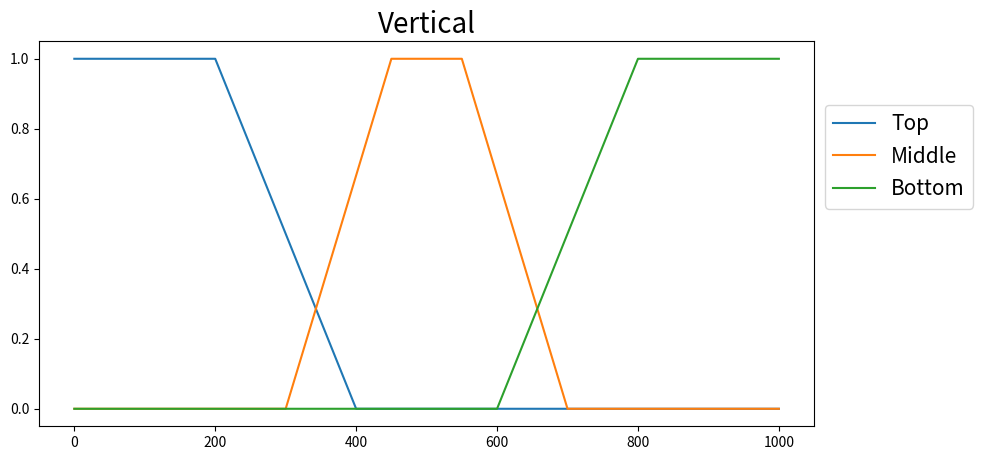

Generate this figure with matplotlib: (Note: this script raises an exception after producing the figure.)
import numpy as np
import matplotlib.pyplot as plt
import pandas as pd
import sys
from PIL import Image as image


def horizontal(x):
    val = [0, 0, 0, 0, 0]
    weight = [0, 0, 0, 0, 0]

    if x in range(0, 301):
        val[0] = 1

        if x < 200:
            weight[0] = 1
        else:
            weight[0] = (-x + 300) / 100

    if x in range(200, 451):
        val[1] = 1

        if x < 325:
            weight[1] = (x - 200) / 125
        else:
            weight[1] = 1 - (x - 325) / 125

    if x in range(400, 601):
        val[2] = 1

        if x <= 450:
            weight[2] = (x - 400) / 50
        elif x in range(450, 550):
            weight[2] = 1
        else:
            weight[2] = 1 - (x - 550) / 50

    if x in range(550, 801):
        val[3] = 1

        if x < 675:
            weight[3] = (x - 550) / 125
        else:
            weight[3] = 1 - (x - 675) / 125

    if x in range(700, 1001):
        val[4] = 1

        if x > 800:
            weight[4] = 1
        else:
            weight[4] = (x - 700) / 100

    return val, weight


def vertical(x):
    val = [0, 0, 0]
    weight = [0, 0, 0]

    if x in range(0, 401):
        val[0] = 1

        if x < 200:
            weight[0] = 1
        else:
            weight[0] = (-x + 400) / 200

    if x in range(300, 701):
        val[1] = 1

        if x <= 450:
            weight[1] = (x - 300) / 150
        elif x in range(450, 550):
            weight[1] = 1
        else:
            weight[1] = 1 - (x - 550) / 150

    if x in range(600, 1001):
        val[2] = 1

        if x > 800:
            weight[2] = 1
        else:
            weight[2] = (x - 600) / 200

    return val, weight


def generate_vertical_data():
    top = []
    middle = []
    bottom = []

    for i in range(1001):
        val, weight = vertical(i)
        top.append(weight[0])
        middle.append(weight[1])
        bottom.append(weight[2])

    data = pd.DataFrame({'Top': top,
                         'Middle': middle,
                         'Bottom': bottom, })

    return data


def generate_horizontal_data():
    left = []
    center_left = []
    center = []
    center_right = []
    right = []

    for i in range(1001):
        val, weight = horizontal(i)
        left.append(weight[0])
        center_left.append(weight[1])
        center.append(weight[2])
        center_right.append(weight[3])
        right.append(weight[4])

    data = pd.DataFrame({'left': left,
                         'center_left': center_left,
                         'center': center,
                         'center_right': center_right,
                         'right': right})

    return data


data = generate_vertical_data()
data.plot(figsize=(10,5))
plt.legend(loc='center left', bbox_to_anchor=(1, 0.7), prop={'size': 15})
plt.title('Vertical', color='black', size = 20)

plt.savefig("static/vertical.png", bbox_inches="tight")

data = generate_horizontal_data()
data.plot(figsize=(10,5))
plt.legend(loc='center left', bbox_to_anchor=(1, 0.7), prop={'size': 15})
plt.title('Horizontal', color='black', size = 20)

plt.savefig("static/horizontal.png", bbox_inches="tight")


def horizontal_orientation(x):
    val = 0
    weight = 0

    if x in range(0, 301):
        val = 1

        if x < 200:
            weight = 1
        else:
            weight = (-x + 300) / 100

    if x in range(200, 451):
        val = 2

        if x < 325:
            weight = (x - 200) / 125
        else:
            weight = 1 - (x - 325) / 125

    if x in range(400, 601):
        val = 3

        if x <= 450:
            weight = (x - 400) / 50
        elif x in range(450, 550):
            weight = 1
        else:
            weight = 1 - (x - 550) / 50

    if x in range(550, 801):
        val = 4

        if x < 675:
            weight = (x - 550) / 125
        else:
            weight = 1 - (x - 675) / 125

    if x in range(700, 1001):
        val = 5

        if x > 800:
            weight = 1
        else:
            weight = (x - 700) / 100

    return val, weight


def vertical_orientation(x):
    val = 0
    weight = 0

    if x in range(0, 401):
        val = 1

        if x < 200:
            weight = 1
        else:
            weight = (-x + 400) / 200

    if x in range(300, 701):
        val = 2

        if x <= 450:
            weight = (x - 300) / 150
        elif x in range(450, 550):
            weight = 1
        else:
            weight = 1 - (x - 550) / 150

    if x in range(600, 1001):
        val = 3

        if x > 800:
            weight = 1
        else:
            weight = (x - 600) / 200

    return val, weight


def black_orientation(img):
    letter = img.convert('RGB').resize((1000, 1000))
    pix = letter.load()

    width = letter.size[0]
    height = letter.size[1]

    dictrion = []

    for i in range(height):
        for j in range(width):
            if pix[i, j] != (255, 255, 255):
                dictionary = [0, 0, 0, 0, 0, 0]
                dictionary[0] = i
                dictionary[1] = j
                dictionary[2], dictionary[4] = horizontal_orientation(i)
                dictionary[3], dictionary[5] = vertical_orientation(j)
                dictrion.append(dictionary)

    return np.array(dictrion)


def check_if_black_pixel_in_section(d, h, v):
    return np.any(np.logical_and(d[:, 2] == h, d[:, 3] == v))


def check_if_black_pixel_in_section_with_weigh(d, h, v, wh, wv):
    return np.any(
        np.logical_and(np.logical_and(d[:, 2] == h, d[:, 3] == v), np.logical_and(d[:, 4] >= wh, d[:, 5] >= wv)))


def count_if_black_pixel_in_section_with_weigh(d, h, v, wh, wv):
    return np.count_nonzero(
        np.logical_and(np.logical_and(d[:, 2] == h, d[:, 3] == v), np.logical_and(d[:, 4] >= wh, d[:, 5] >= wv)))


def recognize_letter(letter_data):
    # recognize 'A' 

    if (not check_if_black_pixel_in_section_with_weigh(letter_data, 5, 1, 1, 1) and
            not check_if_black_pixel_in_section_with_weigh(letter_data, 1, 1, 1, 1) and
            count_if_black_pixel_in_section_with_weigh(letter_data, 2, 3, 1, 1) == 0 and
            count_if_black_pixel_in_section_with_weigh(letter_data, 3, 3, 1, 1) == 0 and
            count_if_black_pixel_in_section_with_weigh(letter_data, 4, 3, 1, 1) == 0 and
            count_if_black_pixel_in_section_with_weigh(letter_data, 3, 2, 1, 1) == 0):
        return 'A'

    # B   
    elif (check_if_black_pixel_in_section(letter_data, 1, 1) and
          check_if_black_pixel_in_section(letter_data, 1, 2) and
          check_if_black_pixel_in_section(letter_data, 1, 3) and
          check_if_black_pixel_in_section(letter_data, 2, 1) and
          check_if_black_pixel_in_section(letter_data, 2, 2) and
          check_if_black_pixel_in_section(letter_data, 2, 3) and
          check_if_black_pixel_in_section(letter_data, 3, 1) and
          check_if_black_pixel_in_section(letter_data, 3, 2) and
          check_if_black_pixel_in_section(letter_data, 3, 3) and
          count_if_black_pixel_in_section_with_weigh(letter_data, 4, 1, 1, 1) < 150 and
          count_if_black_pixel_in_section_with_weigh(letter_data, 4, 2, 1, 1) < 100 and
          count_if_black_pixel_in_section_with_weigh(letter_data, 4, 3, 1, 1) < 150):
        return 'B'

    # C
    elif (check_if_black_pixel_in_section(letter_data, 1, 1) and
          check_if_black_pixel_in_section(letter_data, 2, 1) and
          check_if_black_pixel_in_section(letter_data, 3, 1) and
          check_if_black_pixel_in_section(letter_data, 4, 1) and
          check_if_black_pixel_in_section(letter_data, 5, 1) and
          check_if_black_pixel_in_section(letter_data, 1, 2) and
          check_if_black_pixel_in_section(letter_data, 1, 3) and
          check_if_black_pixel_in_section(letter_data, 3, 3) and
          count_if_black_pixel_in_section_with_weigh(letter_data, 4, 2, 1, 1) == 0 and
          count_if_black_pixel_in_section_with_weigh(letter_data, 5, 2, 1, 1) == 0 and not
          check_if_black_pixel_in_section(letter_data, 3, 2)):
        return 'C'

    # D 
    elif (check_if_black_pixel_in_section(letter_data, 1, 1) and
          check_if_black_pixel_in_section(letter_data, 1, 2) and
          check_if_black_pixel_in_section(letter_data, 1, 3) and
          check_if_black_pixel_in_section(letter_data, 2, 1) and
          check_if_black_pixel_in_section(letter_data, 3, 1) and not
          check_if_black_pixel_in_section(letter_data, 3, 2) and
          check_if_black_pixel_in_section(letter_data, 4, 1) and
          check_if_black_pixel_in_section(letter_data, 4, 2) and
          (count_if_black_pixel_in_section_with_weigh(letter_data, 1, 1, 1, 1) > 10000) and
          (count_if_black_pixel_in_section_with_weigh(letter_data, 1, 3, 1, 1) > 10000) and
          check_if_black_pixel_in_section_with_weigh(letter_data, 5, 2, 1, 1) and
          count_if_black_pixel_in_section_with_weigh(letter_data, 5, 3, 1, 1) < 1000):
        return 'D'

    # E    
    elif (check_if_black_pixel_in_section(letter_data, 1, 1) and
          check_if_black_pixel_in_section(letter_data, 1, 2) and
          check_if_black_pixel_in_section(letter_data, 1, 3) and
          check_if_black_pixel_in_section(letter_data, 2, 1) and
          check_if_black_pixel_in_section(letter_data, 3, 1) and
          check_if_black_pixel_in_section(letter_data, 2, 2) and
          check_if_black_pixel_in_section(letter_data, 2, 3) and
          check_if_black_pixel_in_section(letter_data, 3, 2) and
          check_if_black_pixel_in_section(letter_data, 3, 3) and
          count_if_black_pixel_in_section_with_weigh(letter_data, 4, 1, 1, 1) > 155 and
          count_if_black_pixel_in_section_with_weigh(letter_data, 4, 2, 1, 1) > 100 and
          count_if_black_pixel_in_section_with_weigh(letter_data, 4, 3, 1, 1) > 150):
        return 'E'

    # F
    elif (check_if_black_pixel_in_section(letter_data, 1, 1) and
          check_if_black_pixel_in_section(letter_data, 1, 2) and
          check_if_black_pixel_in_section(letter_data, 1, 3) and
          check_if_black_pixel_in_section(letter_data, 2, 1) and
          check_if_black_pixel_in_section(letter_data, 2, 2) and
          check_if_black_pixel_in_section(letter_data, 3, 1) and
          check_if_black_pixel_in_section(letter_data, 3, 2) and not
          check_if_black_pixel_in_section(letter_data, 3, 3) and not
          check_if_black_pixel_in_section(letter_data, 4, 3)):
        return 'F'

    # G
    elif (check_if_black_pixel_in_section(letter_data, 1, 1) and
          check_if_black_pixel_in_section(letter_data, 1, 2) and
          check_if_black_pixel_in_section(letter_data, 1, 3) and
          check_if_black_pixel_in_section(letter_data, 2, 1) and
          count_if_black_pixel_in_section_with_weigh(letter_data, 3, 1, 1, 1) > 0 and
          count_if_black_pixel_in_section_with_weigh(letter_data, 3, 3, 1, 1) > 0 and not
          count_if_black_pixel_in_section_with_weigh(letter_data, 2, 2, 1, 1) > 0 and
          check_if_black_pixel_in_section(letter_data, 3, 2)):
        return 'G'

    # H    
    elif (check_if_black_pixel_in_section(letter_data, 1, 1) and
          check_if_black_pixel_in_section(letter_data, 1, 2) and
          check_if_black_pixel_in_section(letter_data, 1, 3) and
          check_if_black_pixel_in_section(letter_data, 5, 1) and
          check_if_black_pixel_in_section(letter_data, 5, 2) and
          check_if_black_pixel_in_section(letter_data, 1, 3) and
          check_if_black_pixel_in_section(letter_data, 2, 2) and
          check_if_black_pixel_in_section(letter_data, 3, 2) and
          check_if_black_pixel_in_section(letter_data, 4, 2) and
          count_if_black_pixel_in_section_with_weigh(letter_data, 2, 1, 1, 1) == 0 and
          count_if_black_pixel_in_section_with_weigh(letter_data, 4, 1, 1, 1) == 0 and
          count_if_black_pixel_in_section_with_weigh(letter_data, 4, 3, 1, 1) == 0 and
          count_if_black_pixel_in_section_with_weigh(letter_data, 2, 3, 1, 1) == 0 and
          count_if_black_pixel_in_section_with_weigh(letter_data, 3, 1, 1, 1) == 0 and
          count_if_black_pixel_in_section_with_weigh(letter_data, 3, 3, 1, 1) == 0):
        return 'H'

    # I    
    elif (check_if_black_pixel_in_section(letter_data, 3, 1) and
          check_if_black_pixel_in_section(letter_data, 3, 2) and
          check_if_black_pixel_in_section(letter_data, 3, 3) and not
          check_if_black_pixel_in_section(letter_data, 1, 1) and not
          check_if_black_pixel_in_section(letter_data, 1, 2) and not
          check_if_black_pixel_in_section(letter_data, 1, 3) and not
          check_if_black_pixel_in_section(letter_data, 5, 1) and not
          check_if_black_pixel_in_section(letter_data, 5, 2) and not
          check_if_black_pixel_in_section(letter_data, 5, 3)):
        return 'I'

    # J
    elif (check_if_black_pixel_in_section(letter_data, 4, 1) and
          check_if_black_pixel_in_section(letter_data, 4, 2) and
          check_if_black_pixel_in_section(letter_data, 3, 3) and
          check_if_black_pixel_in_section(letter_data, 3, 3) and
          check_if_black_pixel_in_section(letter_data, 2, 3) and
          check_if_black_pixel_in_section(letter_data, 1, 3) and not
          check_if_black_pixel_in_section(letter_data, 1, 1) and not
          check_if_black_pixel_in_section(letter_data, 1, 2) and not
          check_if_black_pixel_in_section(letter_data, 2, 1) and not
          check_if_black_pixel_in_section(letter_data, 2, 2)):
        return 'J'

    # K
    elif (check_if_black_pixel_in_section(letter_data, 1, 1) and
          check_if_black_pixel_in_section(letter_data, 1, 2) and
          check_if_black_pixel_in_section(letter_data, 1, 3) and
          check_if_black_pixel_in_section(letter_data, 3, 2) and
          check_if_black_pixel_in_section(letter_data, 5, 1) and
          check_if_black_pixel_in_section(letter_data, 5, 3) and
          check_if_black_pixel_in_section(letter_data, 4, 2) and not
          check_if_black_pixel_in_section_with_weigh(letter_data, 5, 2, 1, 1) and not
          check_if_black_pixel_in_section_with_weigh(letter_data, 4, 2, 1, 1)):
        return 'K'

    # L
    elif (check_if_black_pixel_in_section(letter_data, 1, 1) and
          check_if_black_pixel_in_section(letter_data, 1, 2) and
          check_if_black_pixel_in_section(letter_data, 1, 3) and
          check_if_black_pixel_in_section(letter_data, 2, 1) and
          check_if_black_pixel_in_section(letter_data, 2, 2) and
          check_if_black_pixel_in_section(letter_data, 2, 3) and
          check_if_black_pixel_in_section(letter_data, 3, 3) and
          check_if_black_pixel_in_section(letter_data, 4, 3) and
          check_if_black_pixel_in_section(letter_data, 5, 3) and not
          check_if_black_pixel_in_section(letter_data, 3, 1) and not
          check_if_black_pixel_in_section(letter_data, 3, 2) and not
          check_if_black_pixel_in_section(letter_data, 4, 1) and not
          check_if_black_pixel_in_section(letter_data, 5, 1) and not
          check_if_black_pixel_in_section(letter_data, 4, 2) and not
          check_if_black_pixel_in_section(letter_data, 5, 2)):
        return 'L'

    # M
    elif (check_if_black_pixel_in_section(letter_data, 1, 1) and
          check_if_black_pixel_in_section(letter_data, 1, 2) and
          check_if_black_pixel_in_section(letter_data, 1, 3) and
          check_if_black_pixel_in_section(letter_data, 5, 1) and
          check_if_black_pixel_in_section(letter_data, 5, 2) and
          check_if_black_pixel_in_section(letter_data, 5, 3) and not
          check_if_black_pixel_in_section_with_weigh(letter_data, 3, 1, 1, 1) and
          check_if_black_pixel_in_section(letter_data, 3, 2) and
          check_if_black_pixel_in_section(letter_data, 3, 3) and
          count_if_black_pixel_in_section_with_weigh(letter_data, 2, 3, 1, 1) == 0 and
          count_if_black_pixel_in_section_with_weigh(letter_data, 4, 3, 1, 1) == 0):
        return 'M'

    # N
    elif (check_if_black_pixel_in_section(letter_data, 1, 1) and
          check_if_black_pixel_in_section(letter_data, 1, 2) and
          check_if_black_pixel_in_section(letter_data, 1, 3) and
          check_if_black_pixel_in_section(letter_data, 5, 1) and
          check_if_black_pixel_in_section(letter_data, 5, 2) and
          check_if_black_pixel_in_section(letter_data, 5, 3) and not
          check_if_black_pixel_in_section_with_weigh(letter_data, 3, 1, 1, 1) and
          check_if_black_pixel_in_section_with_weigh(letter_data, 3, 2, 1, 1) and
          check_if_black_pixel_in_section(letter_data, 3, 3) and
          count_if_black_pixel_in_section_with_weigh(letter_data, 3, 3, 1, 1) == 0 and
          count_if_black_pixel_in_section_with_weigh(letter_data, 4, 1, 1, 1) == 0):
        return 'N'

    # O    
    elif (check_if_black_pixel_in_section(letter_data, 1, 1) and
          check_if_black_pixel_in_section(letter_data, 2, 1) and
          check_if_black_pixel_in_section(letter_data, 3, 1) and
          check_if_black_pixel_in_section(letter_data, 4, 1) and
          check_if_black_pixel_in_section(letter_data, 5, 1) and
          check_if_black_pixel_in_section(letter_data, 1, 2) and
          check_if_black_pixel_in_section(letter_data, 1, 3) and
          check_if_black_pixel_in_section(letter_data, 2, 3) and
          check_if_black_pixel_in_section(letter_data, 3, 3) and
          check_if_black_pixel_in_section(letter_data, 4, 3) and
          count_if_black_pixel_in_section_with_weigh(letter_data, 5, 3, 1, 1) < 5000 and
          check_if_black_pixel_in_section_with_weigh(letter_data, 5, 2, 1, 1) and
          count_if_black_pixel_in_section_with_weigh(letter_data, 4, 2, 1, 1) == 0 and
          count_if_black_pixel_in_section_with_weigh(letter_data, 5, 2, 1, 1) != 0 and
          (count_if_black_pixel_in_section_with_weigh(letter_data, 1, 1, 1, 1) < 10000) and
          (count_if_black_pixel_in_section_with_weigh(letter_data, 1, 3, 1, 1) < 10000)):
        return 'O'


    # P
    elif (check_if_black_pixel_in_section(letter_data, 1, 1) and  #
          check_if_black_pixel_in_section(letter_data, 1, 2) and  #
          check_if_black_pixel_in_section(letter_data, 1, 3) and  #
          check_if_black_pixel_in_section(letter_data, 2, 1) and  #
          check_if_black_pixel_in_section(letter_data, 2, 2) and  #
          check_if_black_pixel_in_section(letter_data, 2, 3) and  #
          check_if_black_pixel_in_section(letter_data, 3, 1) and  #
          check_if_black_pixel_in_section(letter_data, 3, 2) and  #
          count_if_black_pixel_in_section_with_weigh(letter_data, 3, 3, 1, 1) == 0 and  #
          check_if_black_pixel_in_section(letter_data, 4, 1) and  #
          check_if_black_pixel_in_section(letter_data, 4, 2) and not  #
          check_if_black_pixel_in_section_with_weigh(letter_data, 4, 3, 1, 1) and  #
          check_if_black_pixel_in_section_with_weigh(letter_data, 5, 1, 1, 1) and  #
          count_if_black_pixel_in_section_with_weigh(letter_data, 5, 2, 1, 1) != 0 and
          count_if_black_pixel_in_section_with_weigh(letter_data, 5, 3, 1, 1) == 0):
        return 'P'

    # Q
    elif (check_if_black_pixel_in_section(letter_data, 1, 1) and
          check_if_black_pixel_in_section(letter_data, 2, 1) and
          check_if_black_pixel_in_section(letter_data, 3, 1) and
          check_if_black_pixel_in_section(letter_data, 4, 1) and
          check_if_black_pixel_in_section(letter_data, 5, 1) and
          check_if_black_pixel_in_section(letter_data, 1, 2) and
          check_if_black_pixel_in_section(letter_data, 1, 3) and
          check_if_black_pixel_in_section(letter_data, 2, 3) and
          check_if_black_pixel_in_section(letter_data, 3, 3) and
          check_if_black_pixel_in_section(letter_data, 4, 3) and
          count_if_black_pixel_in_section_with_weigh(letter_data, 5, 3, 1, 1) > 5000 and
          check_if_black_pixel_in_section_with_weigh(letter_data, 5, 2, 1, 1) and
          count_if_black_pixel_in_section_with_weigh(letter_data, 4, 2, 1, 1) == 0 and
          count_if_black_pixel_in_section_with_weigh(letter_data, 5, 2, 1, 1) != 0 and
          (count_if_black_pixel_in_section_with_weigh(letter_data, 1, 1, 1, 1) < 10000) and
          (count_if_black_pixel_in_section_with_weigh(letter_data, 1, 3, 1, 1) < 10000)):
        return 'Q'

    # R
    elif (check_if_black_pixel_in_section(letter_data, 1, 1) and  #
          check_if_black_pixel_in_section(letter_data, 1, 2) and  #
          check_if_black_pixel_in_section(letter_data, 1, 3) and  #
          check_if_black_pixel_in_section(letter_data, 2, 1) and  #
          check_if_black_pixel_in_section(letter_data, 2, 2) and  #
          check_if_black_pixel_in_section(letter_data, 3, 1) and  #
          check_if_black_pixel_in_section(letter_data, 3, 2) and  #
          count_if_black_pixel_in_section_with_weigh(letter_data, 3, 3, 1, 1) == 0 and  #
          check_if_black_pixel_in_section(letter_data, 4, 1) and  #
          check_if_black_pixel_in_section(letter_data, 4, 2) and  #
          check_if_black_pixel_in_section_with_weigh(letter_data, 4, 3, 1, 1) and  #
          check_if_black_pixel_in_section_with_weigh(letter_data, 5, 1, 1, 1) and  #
          count_if_black_pixel_in_section_with_weigh(letter_data, 5, 2, 1, 1) != 0 and
          count_if_black_pixel_in_section_with_weigh(letter_data, 2, 3, 1, 1) == 0 and
          count_if_black_pixel_in_section_with_weigh(letter_data, 4, 1, 1, 1) != 0 and
          count_if_black_pixel_in_section_with_weigh(letter_data, 5, 3, 1, 1) != 0):
        return 'R'

    # S 
    elif (check_if_black_pixel_in_section(letter_data, 1, 1) and
          check_if_black_pixel_in_section(letter_data, 1, 2) and
          check_if_black_pixel_in_section_with_weigh(letter_data, 1, 2, 1, 1) < 100 and
          check_if_black_pixel_in_section(letter_data, 1, 3) and
          check_if_black_pixel_in_section(letter_data, 2, 2) and
          count_if_black_pixel_in_section_with_weigh(letter_data, 2, 2, 1, 1) < 100 and
          check_if_black_pixel_in_section(letter_data, 2, 3) and
          check_if_black_pixel_in_section(letter_data, 3, 1) and
          check_if_black_pixel_in_section(letter_data, 3, 2) and
          check_if_black_pixel_in_section(letter_data, 3, 3) and
          count_if_black_pixel_in_section_with_weigh(letter_data, 4, 1, 1, 1) < 200 and
          count_if_black_pixel_in_section_with_weigh(letter_data, 4, 1, 1, 1) != 0 and
          check_if_black_pixel_in_section(letter_data, 2, 1) and
          count_if_black_pixel_in_section_with_weigh(letter_data, 2, 1, 1, 1) < 200 and
          count_if_black_pixel_in_section_with_weigh(letter_data, 2, 1, 1, 1) != 0 and
          count_if_black_pixel_in_section_with_weigh(letter_data, 4, 2, 1, 1) < 200 and
          count_if_black_pixel_in_section_with_weigh(letter_data, 4, 2, 1, 1) != 0 and
          count_if_black_pixel_in_section_with_weigh(letter_data, 4, 3, 1, 1) < 200 and
          count_if_black_pixel_in_section_with_weigh(letter_data, 4, 3, 1, 1) != 0 and
          count_if_black_pixel_in_section_with_weigh(letter_data, 5, 1, 1, 1) < 500 and
          count_if_black_pixel_in_section_with_weigh(letter_data, 5, 1, 1, 1) != 0 and
          count_if_black_pixel_in_section_with_weigh(letter_data, 5, 2, 1, 1) < 500 and
          count_if_black_pixel_in_section_with_weigh(letter_data, 5, 2, 1, 1) != 0):
        return 'S'

    # T
    elif (check_if_black_pixel_in_section(letter_data, 1, 1) and
          check_if_black_pixel_in_section(letter_data, 2, 1) and
          check_if_black_pixel_in_section(letter_data, 3, 1) and
          check_if_black_pixel_in_section(letter_data, 4, 1) and
          check_if_black_pixel_in_section(letter_data, 5, 1) and
          check_if_black_pixel_in_section(letter_data, 3, 2) and
          check_if_black_pixel_in_section(letter_data, 3, 3) and not
          check_if_black_pixel_in_section(letter_data, 1, 2) and
          check_if_black_pixel_in_section_with_weigh(letter_data, 2, 2, 1, 1) == 0 and not
          check_if_black_pixel_in_section(letter_data, 1, 3) and
          check_if_black_pixel_in_section_with_weigh(letter_data, 2, 3, 1, 1) == 0 and
          check_if_black_pixel_in_section_with_weigh(letter_data, 4, 2, 1, 1) == 0 and
          check_if_black_pixel_in_section_with_weigh(letter_data, 4, 3, 1, 1) == 0 and not
          check_if_black_pixel_in_section(letter_data, 5, 2) and not
          check_if_black_pixel_in_section(letter_data, 5, 3)):
        return 'T'

    # U   
    elif (check_if_black_pixel_in_section(letter_data, 1, 1) and
          check_if_black_pixel_in_section(letter_data, 1, 2) and
          check_if_black_pixel_in_section(letter_data, 1, 3) and
          check_if_black_pixel_in_section(letter_data, 5, 1) and
          check_if_black_pixel_in_section(letter_data, 5, 2) and
          check_if_black_pixel_in_section(letter_data, 5, 3) and
          check_if_black_pixel_in_section(letter_data, 3, 3) and not
          check_if_black_pixel_in_section(letter_data, 3, 1) and not
          check_if_black_pixel_in_section(letter_data, 3, 2)):
        return 'U'
    # V
    elif (check_if_black_pixel_in_section(letter_data, 1, 1) and
          check_if_black_pixel_in_section(letter_data, 5, 1) and
          check_if_black_pixel_in_section(letter_data, 3, 3) and not
          check_if_black_pixel_in_section(letter_data, 3, 1) and
          check_if_black_pixel_in_section(letter_data, 1, 1) and
          count_if_black_pixel_in_section_with_weigh(letter_data, 1, 2, 1, 1) < 100 and
          count_if_black_pixel_in_section_with_weigh(letter_data, 1, 3, 1, 1) == 0 and
          count_if_black_pixel_in_section_with_weigh(letter_data, 2, 2, 1, 1) < 200 and
          count_if_black_pixel_in_section_with_weigh(letter_data, 4, 3, 1, 1) == 0 and
          count_if_black_pixel_in_section_with_weigh(letter_data, 5, 2, 1, 1) == 0 and
          count_if_black_pixel_in_section_with_weigh(letter_data, 5, 3, 1, 1) == 0):
        return 'V'

    # W
    elif (check_if_black_pixel_in_section(letter_data, 1, 1) and
          check_if_black_pixel_in_section(letter_data, 1, 2) and
          check_if_black_pixel_in_section(letter_data, 1, 3) and
          check_if_black_pixel_in_section(letter_data, 5, 1) and
          check_if_black_pixel_in_section(letter_data, 5, 2) and
          check_if_black_pixel_in_section(letter_data, 5, 3) and
          count_if_black_pixel_in_section_with_weigh(letter_data, 2, 1, 1, 1) == 0 and
          count_if_black_pixel_in_section_with_weigh(letter_data, 2, 2, 1, 1) < 200 and
          count_if_black_pixel_in_section_with_weigh(letter_data, 2, 3, 1, 1) < 200 and
          count_if_black_pixel_in_section_with_weigh(letter_data, 3, 3, 1, 1) == 0 and
          count_if_black_pixel_in_section_with_weigh(letter_data, 4, 1, 1, 1) == 0 and
          count_if_black_pixel_in_section_with_weigh(letter_data, 2, 3, 1, 1) != 0):
        return 'W'

    # X
    elif (check_if_black_pixel_in_section(letter_data, 1, 1) and
          check_if_black_pixel_in_section(letter_data, 1, 3) and
          check_if_black_pixel_in_section(letter_data, 5, 1) and
          check_if_black_pixel_in_section(letter_data, 5, 3) and
          check_if_black_pixel_in_section(letter_data, 3, 2) and
          check_if_black_pixel_in_section_with_weigh(letter_data, 1, 2, 1, 1) == 0 and
          check_if_black_pixel_in_section_with_weigh(letter_data, 2, 2, 1, 1) == 0 and
          check_if_black_pixel_in_section_with_weigh(letter_data, 3, 1, 1, 1) == 0 and
          check_if_black_pixel_in_section_with_weigh(letter_data, 3, 3, 1, 1) == 0 and
          check_if_black_pixel_in_section_with_weigh(letter_data, 5, 2, 1, 1) == 0):
        return 'X'

    # Y
    elif (check_if_black_pixel_in_section(letter_data, 1, 1) and
          check_if_black_pixel_in_section_with_weigh(letter_data, 1, 2, 1, 1) == 0 and not
          check_if_black_pixel_in_section(letter_data, 1, 3) and
          check_if_black_pixel_in_section(letter_data, 5, 1) and not
          check_if_black_pixel_in_section_with_weigh(letter_data, 5, 2, 1, 1) and not
          check_if_black_pixel_in_section(letter_data, 5, 3) and
          check_if_black_pixel_in_section_with_weigh(letter_data, 3, 1, 1, 1) == 0 and
          check_if_black_pixel_in_section(letter_data, 3, 2) and
          check_if_black_pixel_in_section(letter_data, 3, 3) and
          count_if_black_pixel_in_section_with_weigh(letter_data, 4, 1, 1, 1) < 200 and
          count_if_black_pixel_in_section_with_weigh(letter_data, 4, 2, 1, 1) < 200 and
          count_if_black_pixel_in_section_with_weigh(letter_data, 4, 3, 1, 1) < 200 and
          count_if_black_pixel_in_section_with_weigh(letter_data, 2, 1, 1, 1) < 200 and
          count_if_black_pixel_in_section_with_weigh(letter_data, 2, 2, 1, 1) == 0 and
          count_if_black_pixel_in_section_with_weigh(letter_data, 2, 3, 1, 1) == 0):
        return 'Y'

    # Z
    elif (check_if_black_pixel_in_section(letter_data, 1, 1) and
          check_if_black_pixel_in_section(letter_data, 2, 1) and
          check_if_black_pixel_in_section(letter_data, 3, 1) and
          check_if_black_pixel_in_section(letter_data, 4, 1) and
          check_if_black_pixel_in_section(letter_data, 5, 1) and
          check_if_black_pixel_in_section(letter_data, 1, 3) and
          check_if_black_pixel_in_section(letter_data, 2, 3) and
          check_if_black_pixel_in_section_with_weigh(letter_data, 3, 3, 1, 1) and
          check_if_black_pixel_in_section(letter_data, 4, 3) and
          check_if_black_pixel_in_section(letter_data, 5, 3) and
          count_if_black_pixel_in_section_with_weigh(letter_data, 1, 2, 1, 1) == 0 and
          count_if_black_pixel_in_section_with_weigh(letter_data, 4, 2, 1, 1) == 0 and
          count_if_black_pixel_in_section_with_weigh(letter_data, 5, 2, 1, 1) == 0):
        return 'Z'

    else:
        return None
